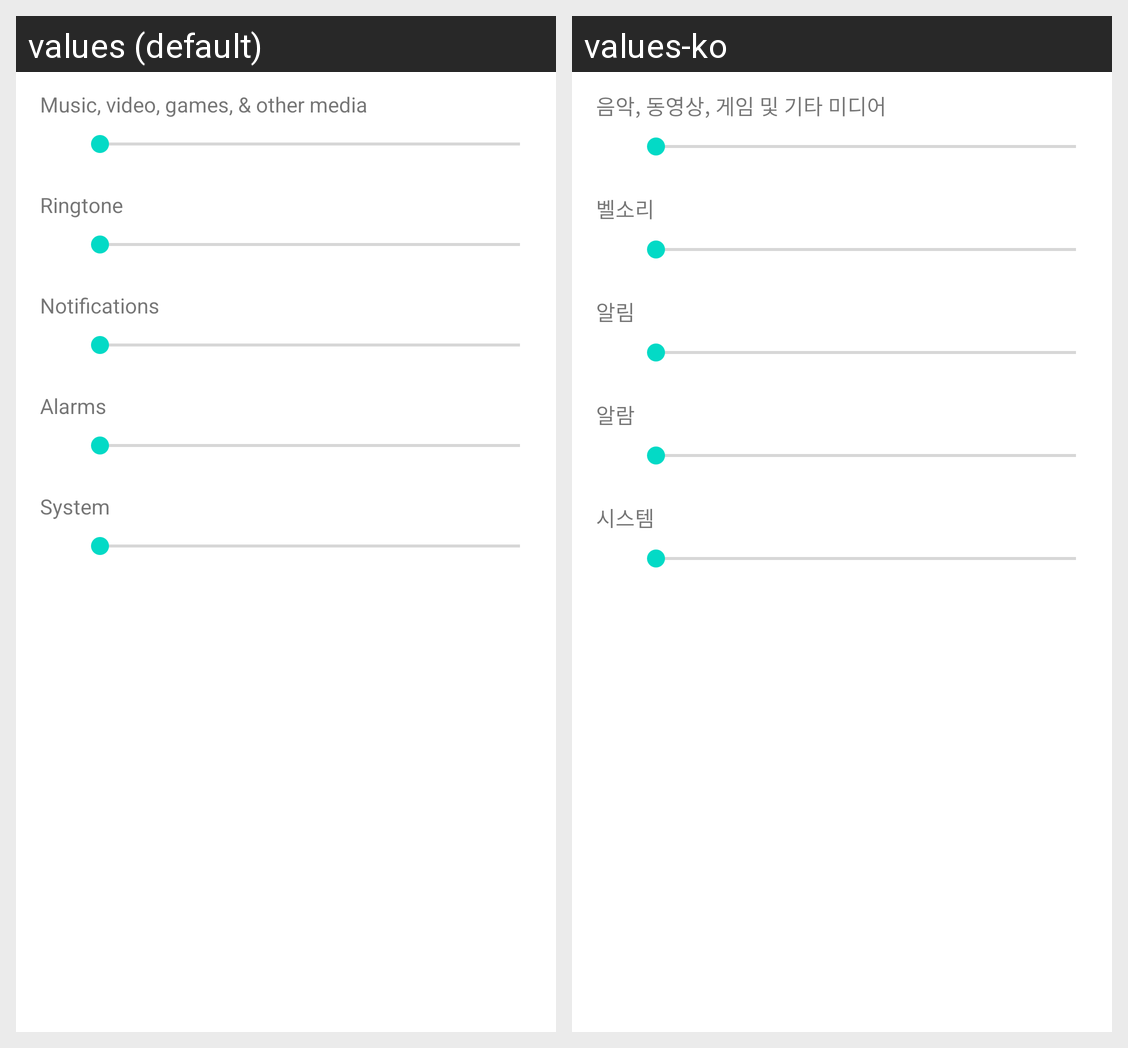

Locale-by-locale string values for the Android screen shown in this grid:
Android screen res/layout/preference_dialog_ringervolume.xml rendered under 2 locales, left to right: values (default), values-ko. Device: Nexus 5 (rendered at 1080×1920; each locale shown at half size, 540×960, under a caption strip naming it); theme Theme.MaterialComponents.DayNight.NoActionBar.
Strings drawn on this screen, with the default value and each locale's value (text and hints the layout hard-codes, and strings that could not be matched under every locale, appear in the picture but are not listed):

volume_media_description
  values: Music, video, games, & other media
  values-ko: 음악, 동영상, 게임 및 기타 미디어

volume_ring_description
  values: Ringtone
  values-ko: 벨소리

volume_notification_description
  values: Notifications
  values-ko: 알림

volume_alarm_description
  values: Alarms
  values-ko: 알람

volume_system_description
  values: System
  values-ko: 시스템
